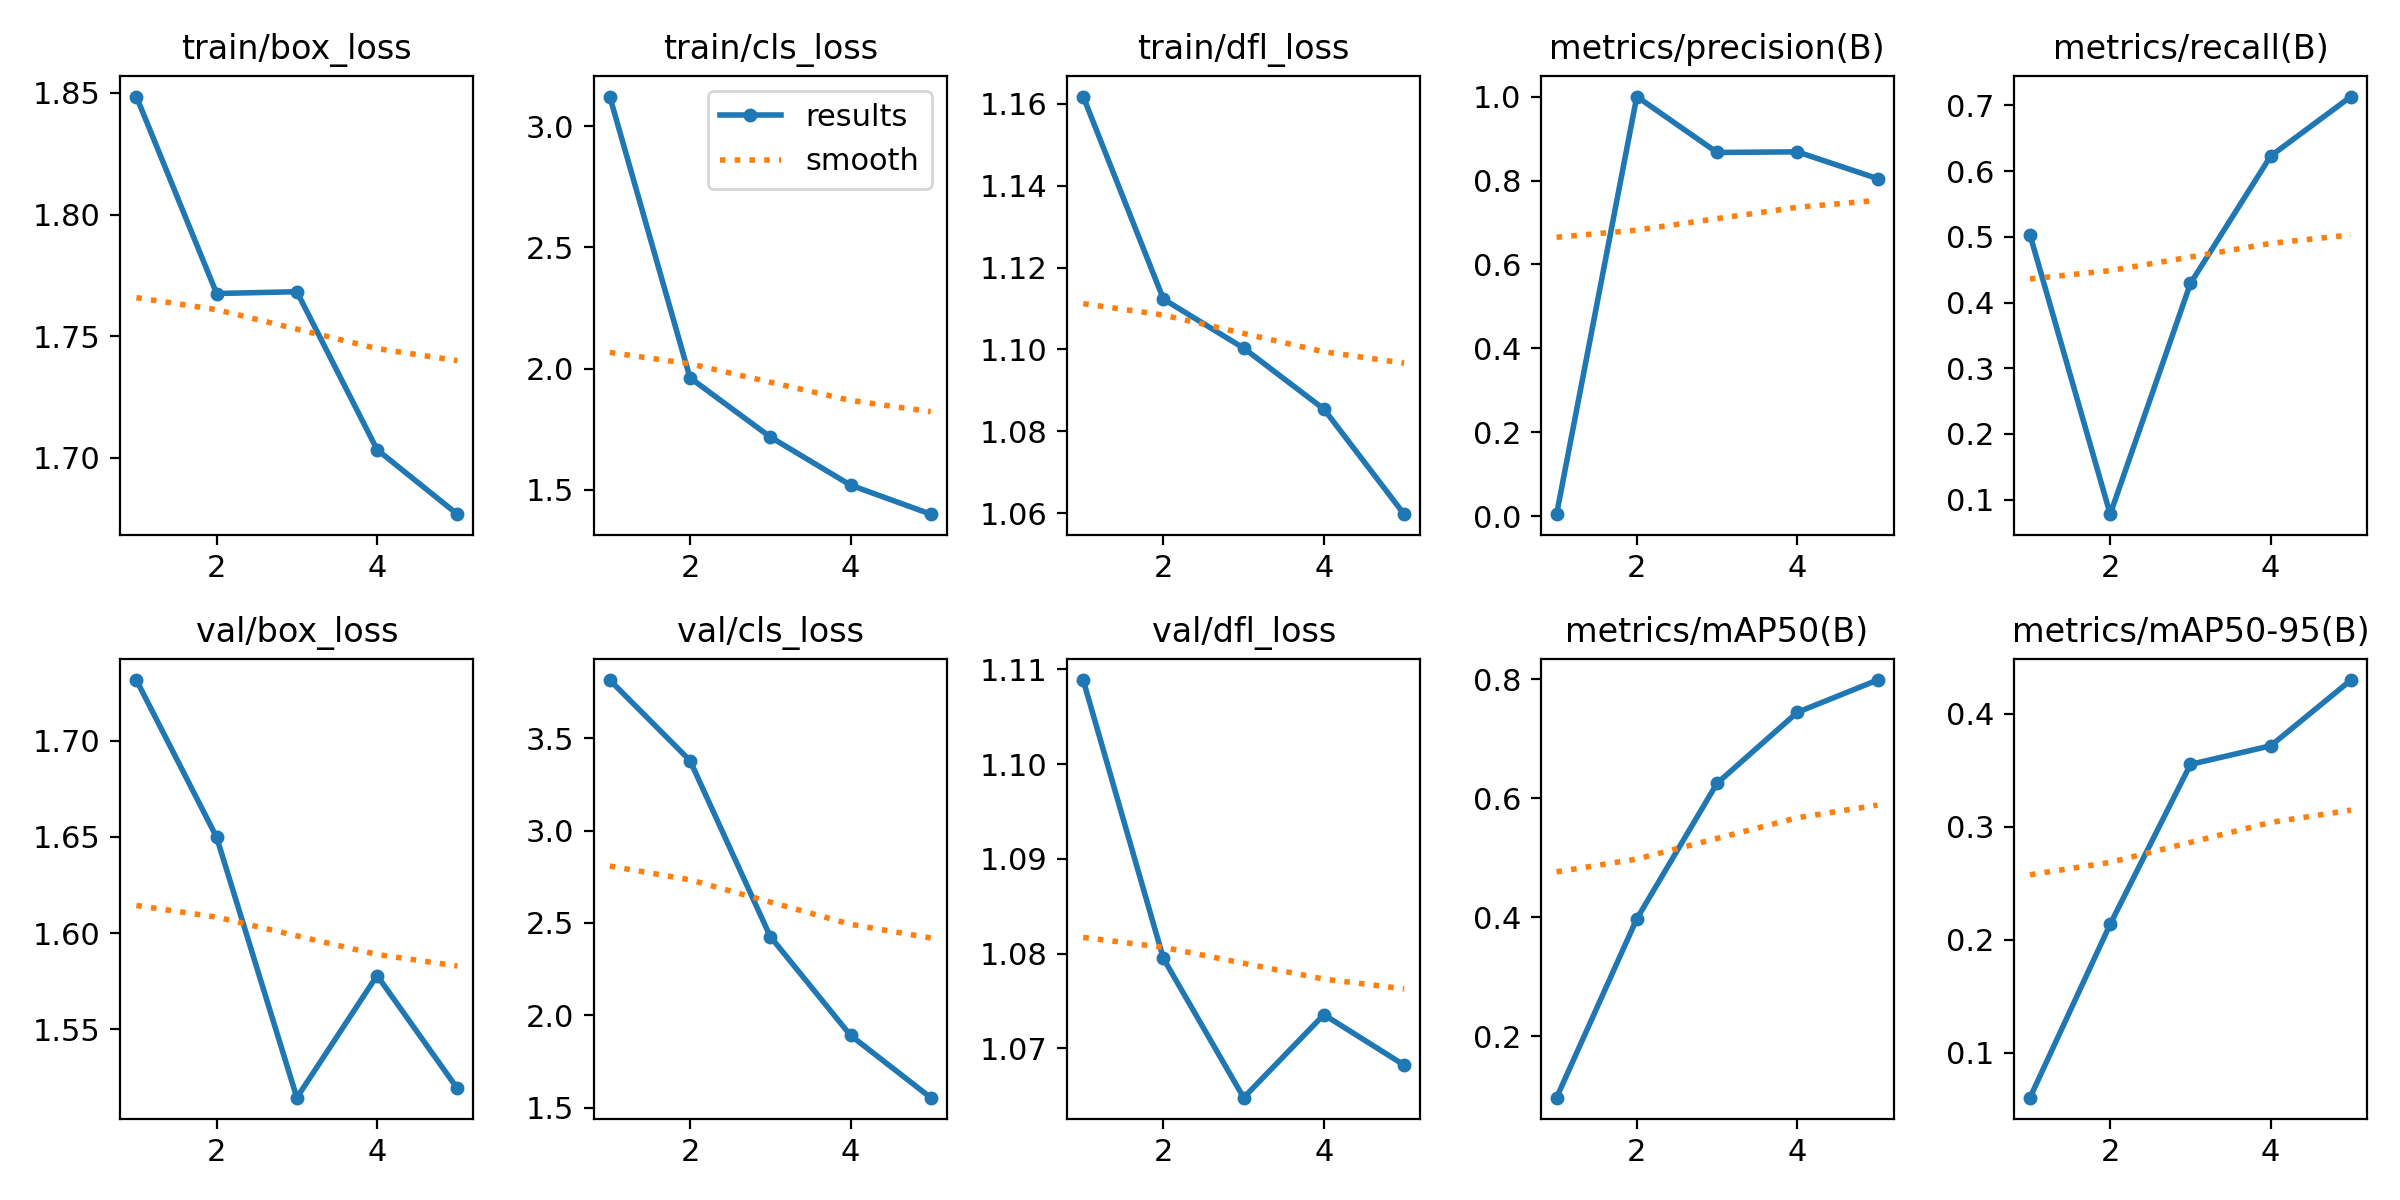

The table this chart was drawn from, first rows:
epoch, time, train/box_loss, train/cls_loss, train/dfl_loss, metrics/precision(B), metrics/recall(B), metrics/mAP50(B), metrics/mAP50-95(B), val/box_loss, val/cls_loss, val/dfl_loss, lr/pg0, lr/pg1, lr/pg2
1, 234.4, 1.849, 3.122, 1.162, 0.0052, 0.5033, 0.0965, 0.06029, 1.732, 3.816, 1.109, 0.0005398, 0.0005398, 0.0005398
2, 455.5, 1.768, 1.962, 1.112, 1, 0.07795, 0.3972, 0.2138, 1.65, 3.38, 1.079, 0.0008786, 0.0008786, 0.0008786
3, 685.1, 1.768, 1.718, 1.1, 0.8668, 0.4292, 0.6252, 0.3552, 1.514, 2.427, 1.065, 0.0009973, 0.0009973, 0.0009973
4, 877.1, 1.703, 1.52, 1.085, 0.8683, 0.6231, 0.7444, 0.3716, 1.578, 1.891, 1.074, 0.0006768, 0.0006768, 0.0006768
5, 1010, 1.677, 1.4, 1.06, 0.8045, 0.7136, 0.7987, 0.4298, 1.519, 1.553, 1.068, 0.0003467, 0.0003467, 0.0003467
